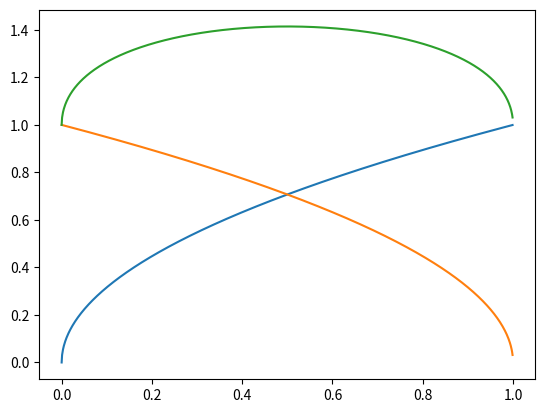

Python code for this plot:

import numpy as np
import matplotlib.pyplot as plt
x = np.arange(0,1,0.001)
y1 = np.sqrt(x)
y2 = np.sqrt(1-x)
y3 = y1 + y2

plt.plot(x,y1)
plt.plot(x,y2)
plt.plot(x,y3)
plt.show()